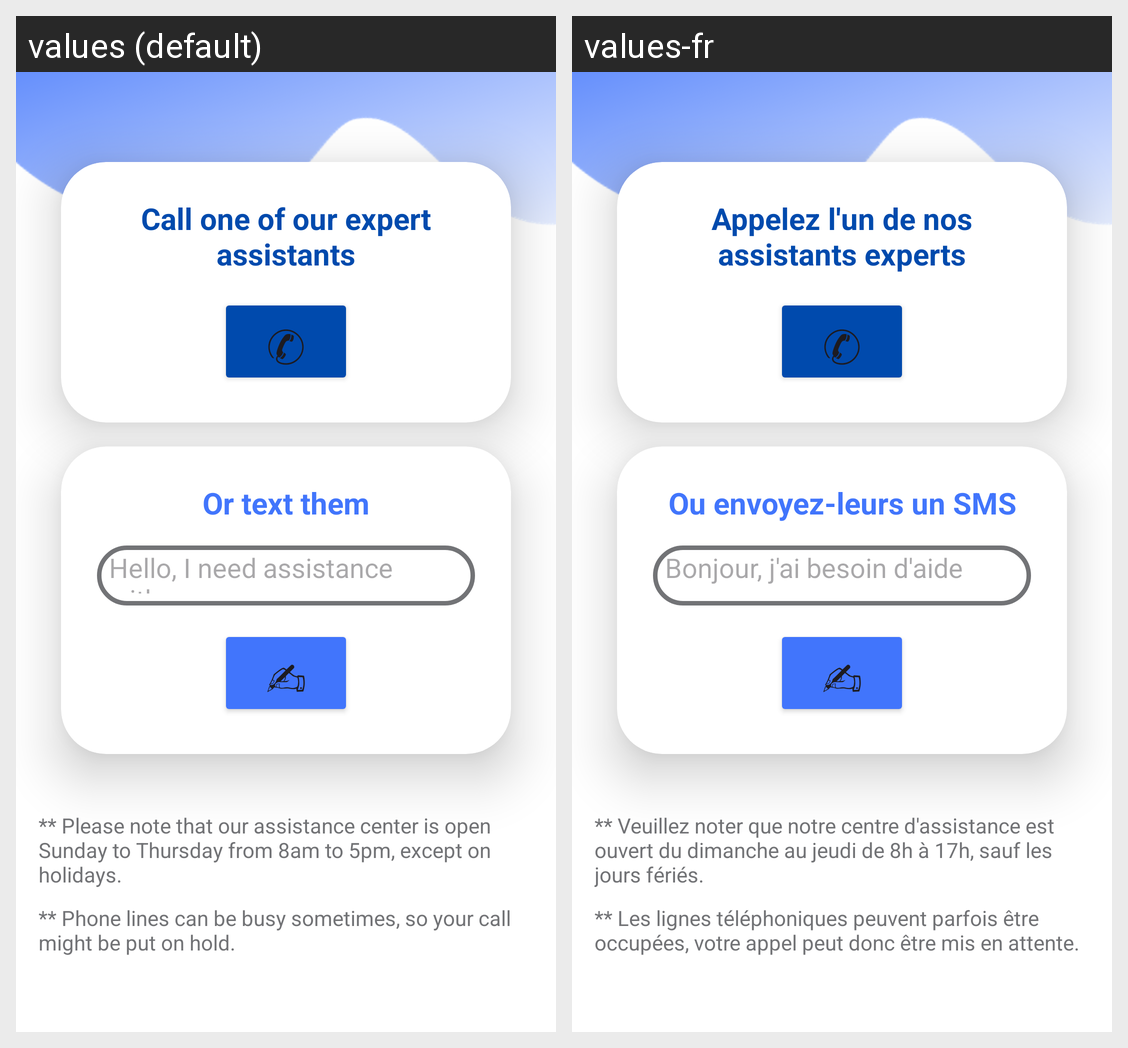

Translations of the strings shown on this Android screen, per locale in the grid:
Android screen res/layout/activity_client_support.xml rendered under 2 locales, left to right: values (default), values-fr. Device: Nexus 5 (rendered at 1080×1920; each locale shown at half size, 540×960, under a caption strip naming it); theme Theme.RegistreComMobile.
Strings drawn on this screen, with the default value and each locale's value (text and hints the layout hard-codes, and strings that could not be matched under every locale, appear in the picture but are not listed):

callexp
  values: Call one of our expert assistants
  values-fr: Appelez l'un de nos assistants experts

call
  values: ✆
  values-fr: ✆  [not translated; the default value is used]

textexp
  values: Or text them
  values-fr: Ou envoyez-leurs un SMS

texthint
  values: Hello, I need assistance with...
  values-fr: Bonjour, j'ai besoin d'aide pour...

text
  values: ✍︎
  values-fr: ✍︎  [not translated; the default value is used]

workhours
  values: ** Please note that our assistance center is open Sunday to Thursday from 8am to 5pm, except on holidays.
  values-fr: ** Veuillez noter que notre centre d'assistance est ouvert du dimanche au jeudi de 8h à 17h, sauf les jours fériés.

patience
  values: ** Phone lines can be busy sometimes, so your call might be put on hold.
  values-fr: ** Les lignes téléphoniques peuvent parfois être occupées, votre appel peut donc être mis en attente.
